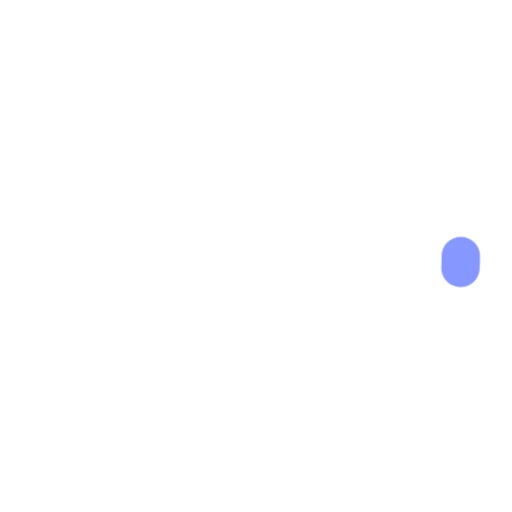
t = 0.00 s
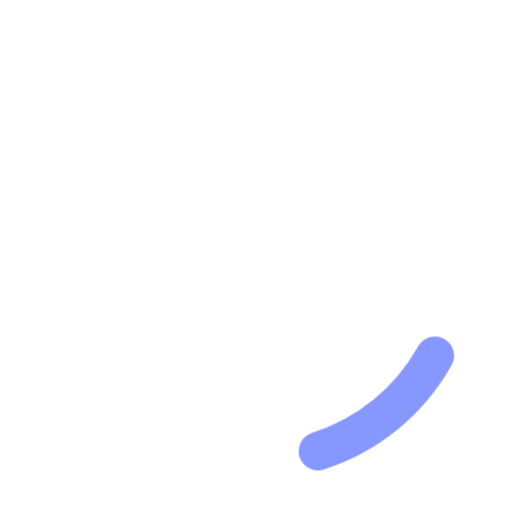
t = 0.25 s
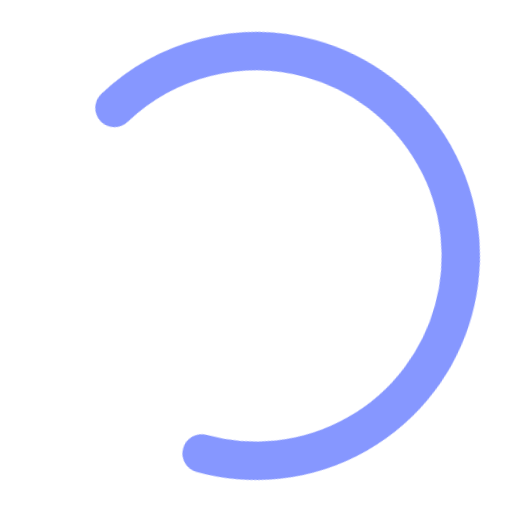
t = 0.75 s
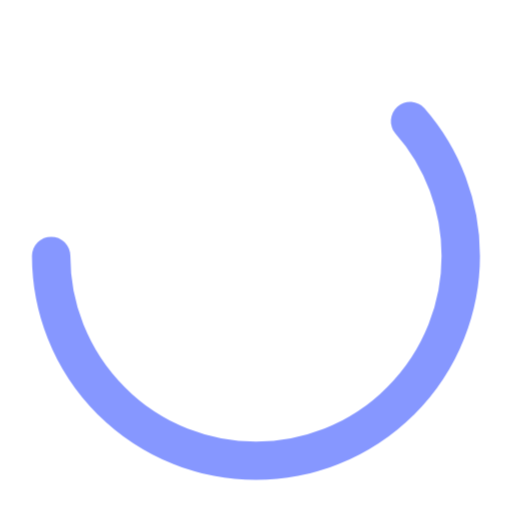
t = 1.00 s
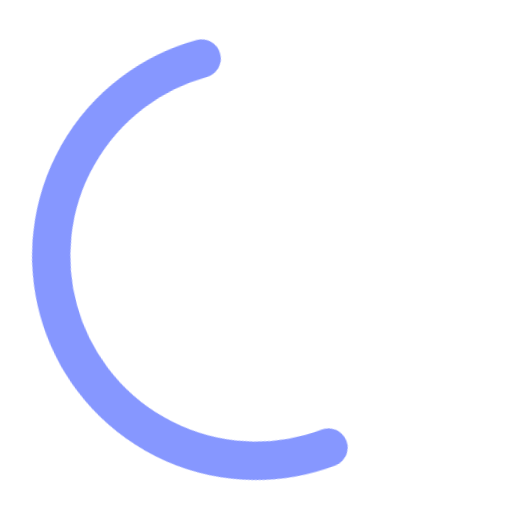
t = 1.25 s
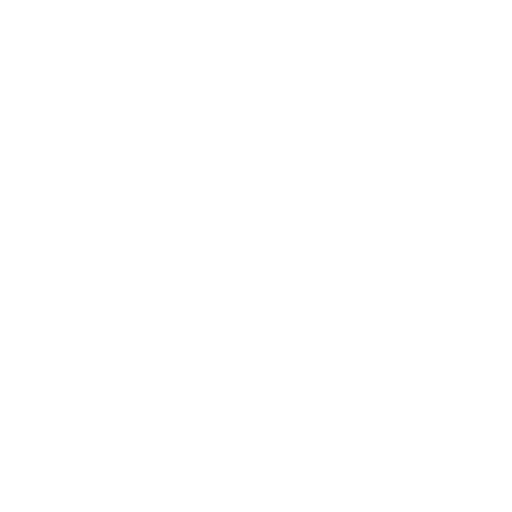
t = 1.75 s

The animated SVG that drew these frames (rendered in a browser with its animation timeline set to each time). Animation: 1 CSS @keyframes rule; one cycle of 2.00 s, repeats indefinitely.

<svg version="1.1"
  xmlns="http://www.w3.org/2000/svg"
  xmlns:xlink="http://www.w3.org/1999/xlink" width="20" height="20" viewBox="0 0 20 20" style="enable-background:new 0 0 20 20;" xml:space="preserve">
  <defs>
    <style>
      @keyframes spin {
        0% {
            stroke-dasharray: 0.46875, 96.875;
            stroke-dashoffset: 0;
            transform: rotate(0);
        }

        50% {
            stroke-dasharray: 43.59375, 72.65625;
            stroke-dashoffset: -19.375
        }

        100% {
            stroke-dasharray: 43.59375, 72.65625;
            stroke-dashoffset: -58.125;
            transform: rotate(1turn)
        }
      }

      .rotate {
          transform-origin: 50% 50%;
          animation: spin 2s ease-in-out infinite;
          stroke: #8697ff;
          stroke-width: 1.5px;
          stroke-linecap: round;
      }
    </style>
  </defs>
  <circle class="rotate" cx="10" cy="10" r="8" fill="none"></circle>
</svg>
